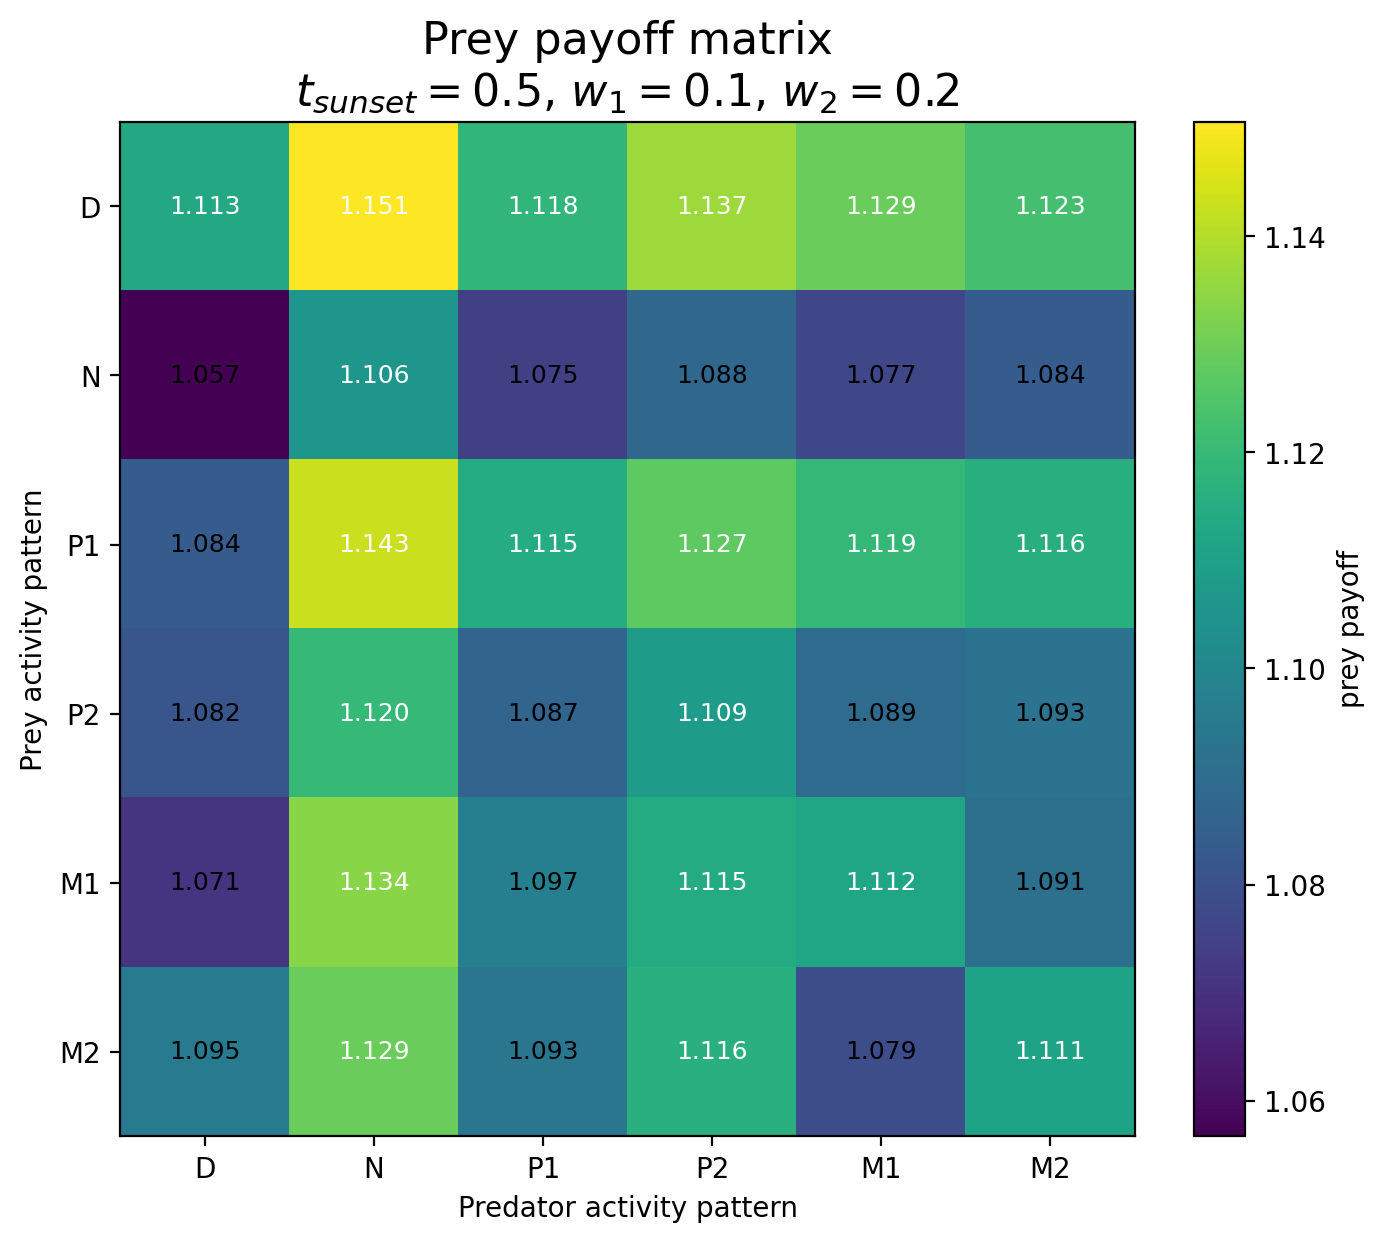

Source data for this figure (header and first rows):
Prey / Predator, D, N, P1, P2, M1, M2
D, 1.113, 1.151, 1.118, 1.137, 1.129, 1.123
N, 1.057, 1.106, 1.075, 1.088, 1.077, 1.084
P1, 1.084, 1.143, 1.115, 1.127, 1.119, 1.116
P2, 1.082, 1.12, 1.087, 1.109, 1.089, 1.093
M1, 1.071, 1.134, 1.097, 1.115, 1.112, 1.091
M2, 1.095, 1.129, 1.093, 1.116, 1.079, 1.111
